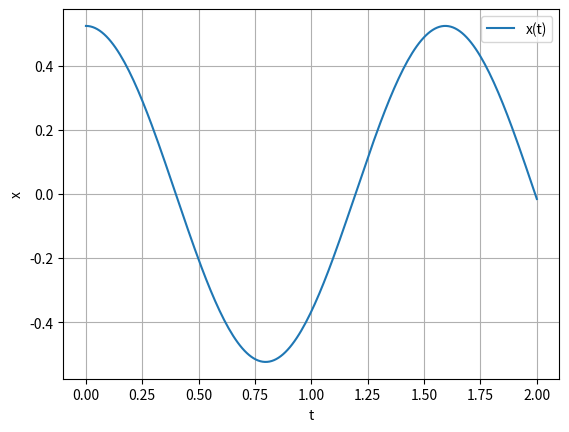

The script that saved this image:
import numpy as np
import matplotlib.pyplot as plt
import scipy as sc
from scipy.integrate import odeint
def dsdt(t, s, a):
    x, u = s
    return [u, -a*np.sin(x)]

a = 32.17/2
x0 = np.pi/6
u0 = 0
s0 = [x0, u0]
t = np.linspace(0, 2, 200)
sol = odeint(dsdt, y0=s0, t=t, tfirst=True, args=(a,))
plt.plot(t, sol[:, 0], label='x(t)')
plt.legend(loc='best')
plt.xlabel('t')
plt.ylabel('x')
plt.grid()
plt.show()